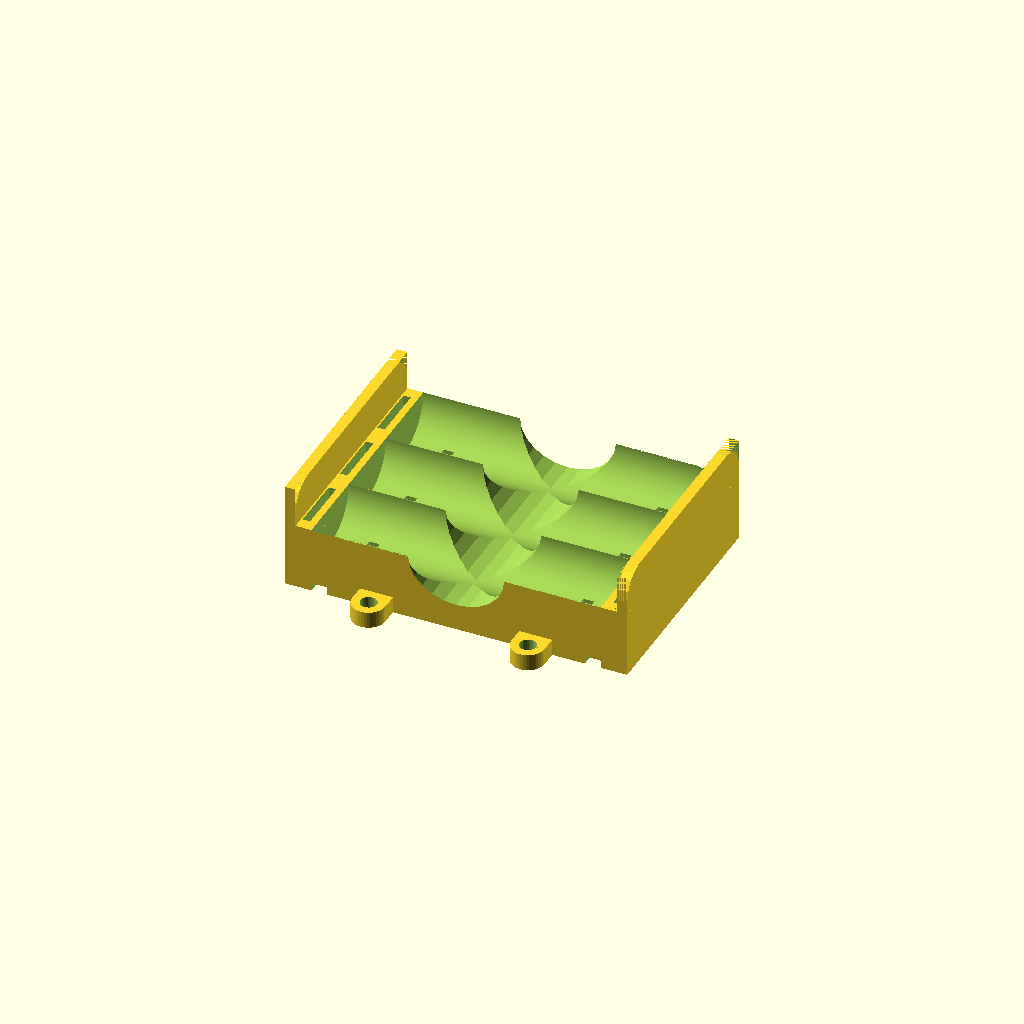
Cell 1 — every parameter at its default value.
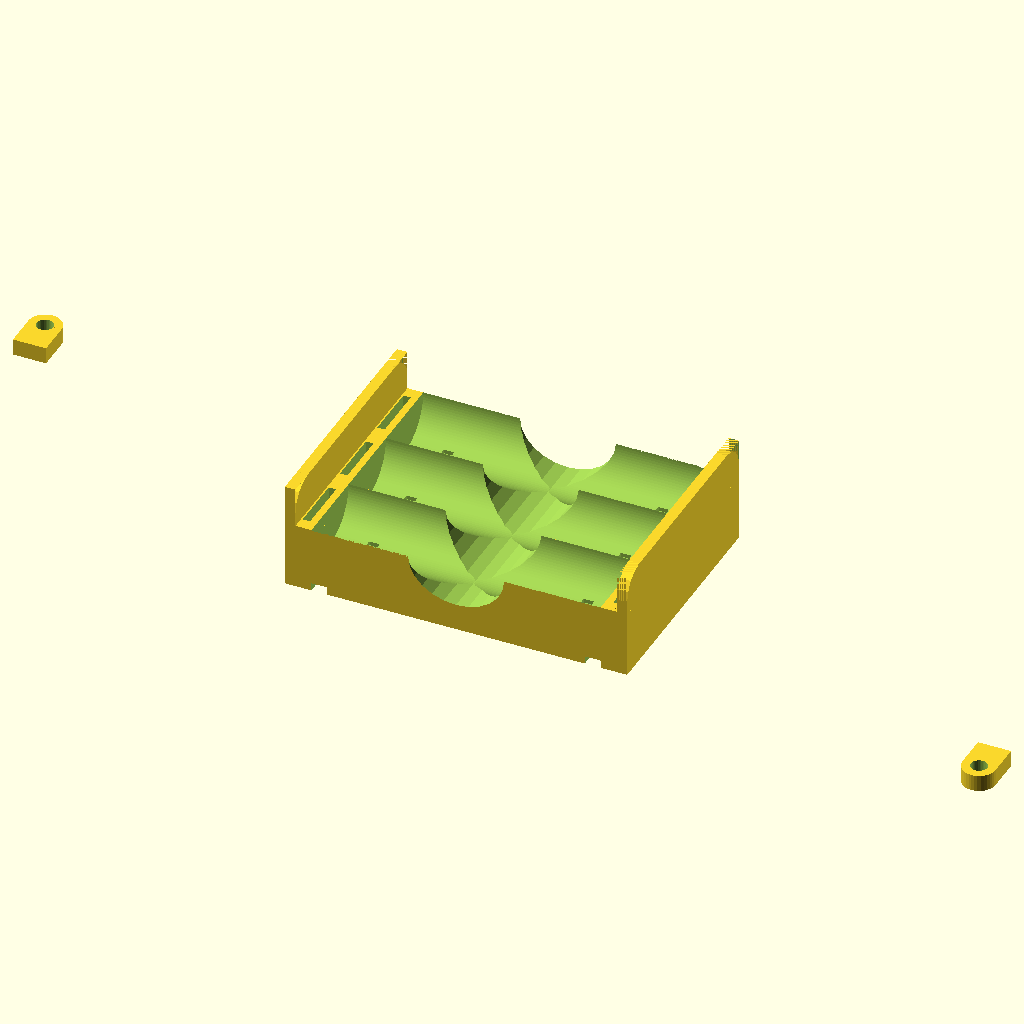
Cell 2 — flangeLocation set to 100, the other parameters unchanged.
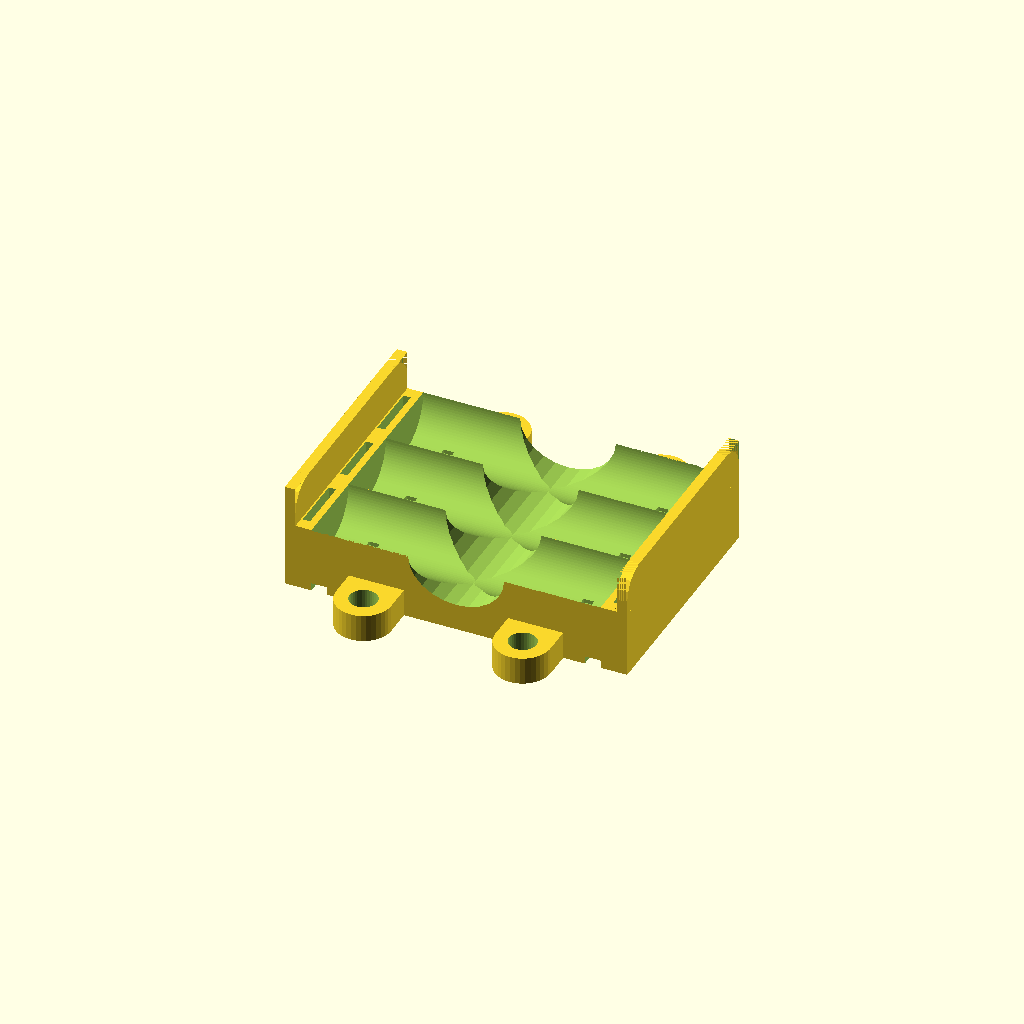
Cell 3: flangeMbolt = 5 (everything else at default).
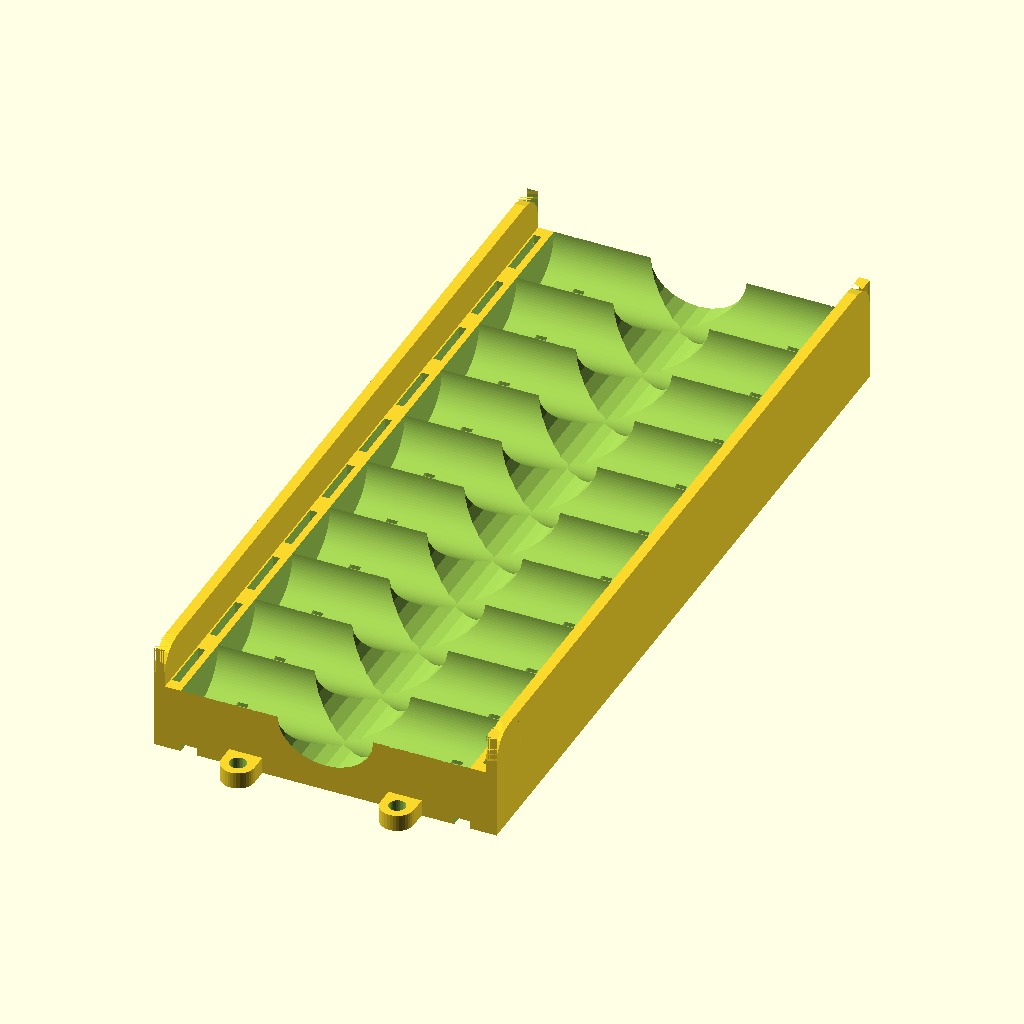
Cell 4: cellCount = 10 (everything else at default).
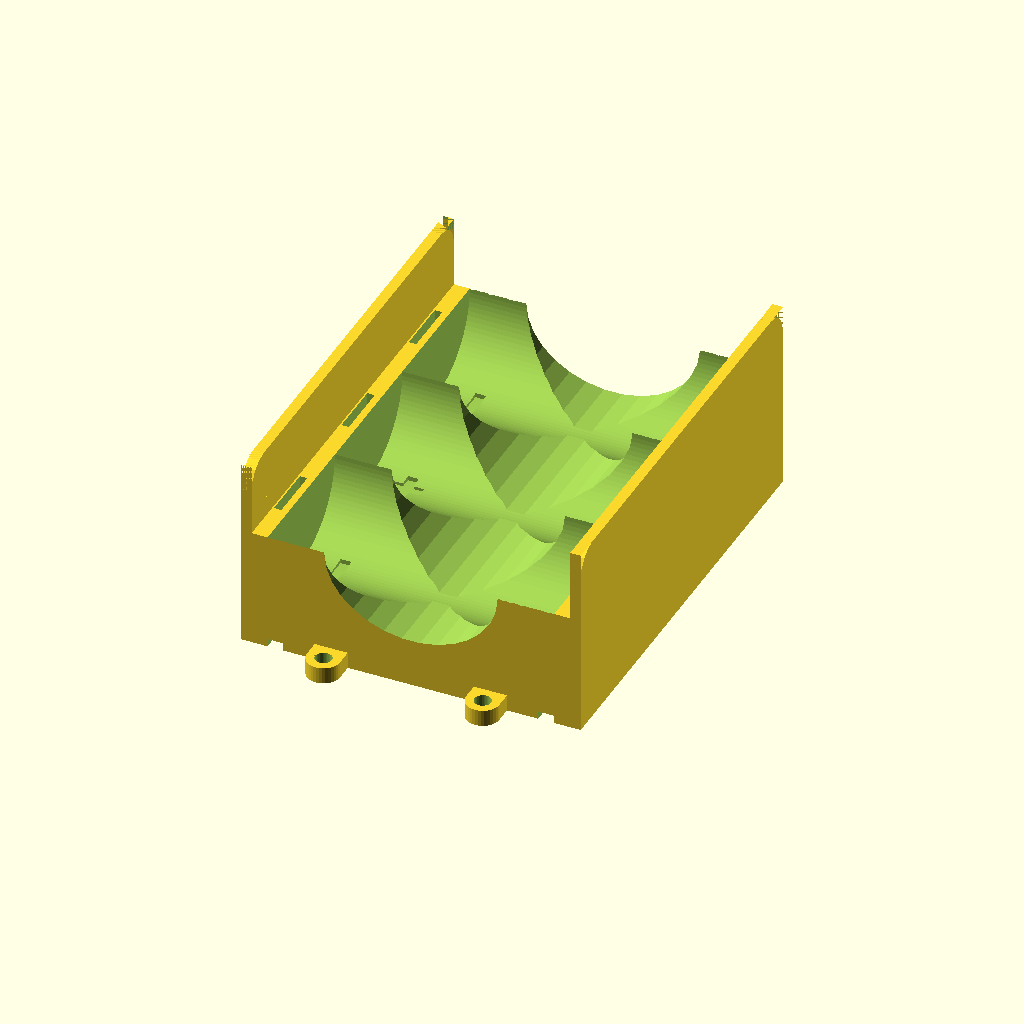
Cell 5: the same model with cellTypeMeta = 2.
One fixed orthographic camera (rotation 55°, 0°, 25°; colour scheme Cornfield) for every cell.
OpenSCAD source file inputs/thingiverse/files/thing-668210/battery-box-2.0.scad:
/*
based almost entirely on Battery Holder by flummer
http://www.thingiverse.com/thing:331394

With thanks to Michael@OZ: https://groups.google.com/forum/#!topic/thingiverse/rTH3Fq_G_5k

CHANGE LOG
  16 March
  * major rewrite
  * simplified many things
  * moved most tasks into subs
  * added custom text


  9 February
  * adjusted overall length
  * adjusted grove to allow removal
  * fixed logic error in hookup wire channel

  7 February
  * added 168A at Thomas' request
  * Made base thicker

  5 February
  * Add customizer option to remove mounting flanges
  * make flange position more precice

  4 February
  * flip/flop cells for simpler wiring
  * baseThick needs to scale with battery diameter

  3 February
  * made base thickness a function of battery diameter

  2 February
  * Cleaned up customizer variables
  * Added and cleaned up comments
  * add option for different sized cells
  * made flanges a paramater
  *

*/



/*[Features]*/

flanges=1; //[0:no flange, 1:add bolt flange]
flangeLocation=15; //[0:100]
flangeMbolt=3; //[1:5]

/*[Hidden]*/
batteryDia=14.5; //temporary battery vars for lookup function
batteryLen=50.5;



/*Add more battery deffinitions here in the following format:

BatteryName=[
    [batteryLen, <Length of battery>],
    [bateryDia, <Diameter of battery>]
];


Battery Deffinitions based on this page:
http://en.wikipedia.org/wiki/List_of_battery_sizes#Cylindrical_cells

*/
AA=[
    [batteryLen, 50.5],
    [batteryDia, 14.5]
];

AAA=[
    [batteryLen, 44.5],
    [batteryDia, 10.5]
];

C=[
    [batteryLen, 50],
    [batteryDia, 26.2]
];

168A=[
      [batteryLen, 65.2],
      [batteryDia, 18.6]
];

D=[
    [batteryLen, 61.5],
    [batteryDia, 34.2]
];

cellList=[AAA, AA, C, D, 168A];

/*[Global]*/
//Number of Cells
cellCount=3; //[1:10]
cellTypeMeta=1; //[0:AAA, 1:AA, 2:C, 3:D, 4:168A]
customText="4.5V";

/*[Battery Clip]*/
clipThick=2; //Thickness of the folded part of the battery clip
clipMount=2; //thickness of mounting portion of clipa
clipDimensions=[1.4, 10.5, 11.6];
conductorDimensions=[1, 5.5, 100];
solderFlangeDim=[7, 5.5, 1.6];
endPlateThick=2; //end plate behind the conductor
wireThick=3; //thickness of hookup wire channels

/*[Hidden]*/
//This has to be AFTER the cell definitions and the cellTypeMeta is defined
pctOvr=1.04; //indrease sizes by this munc
cellType=cellList[cellTypeMeta];
batLen=lookup(batteryLen, cellType);
batRad=(lookup(batteryDia, cellType)/2)*pctOvr;
flangeHoleRad=flangeMbolt/2*pctOvr;



//battery cell
module cell() {
  rotate([0, 90, 0])
    cylinder(r=batRad, h=batLen+clipThick*2, center=true, $fn=100);
}

//polarity symbol
module polarity(symbol=1) {
  if (symbol==1) {
    cube([6, 2, 1], center=true);
    cube([2, 6, 1], center=true);
  }

  if (symbol==-1) {
    cube([2, 6, 1], center=true);
  }
}

module cornerFillet(rad=5, thick=10) {
  difference() {
    cube([thick, rad, rad], center=true);
    rotate([0, 90, 0])
      translate([rad/2, rad/2, 0])
      cylinder(r=rad, h=thick+1, center=true);
  }
}

module solderFlange() {
  union() {
    cube(solderFlangeDim, center=true);
    translate([solderFlangeDim[0]/2, 0, 0 ])
      cylinder(r=solderFlangeDim[1]/2, h=solderFlangeDim[2], $fn=36, center=true);
  }
}

module mountingFlange() {
  translate([0, 0, flangeHoleRad])
  difference() {
    union() {
      cylinder(r=flangeHoleRad*2, h=flangeHoleRad*2, center=true, $fn=36);
      translate([0, flangeHoleRad*2, 0])
        cube([flangeHoleRad*4, flangeHoleRad*4, flangeHoleRad*2], center=true);
    }
    cylinder(r=flangeHoleRad, h=flangeHoleRad*3, center=true, $fn=36);
  }
}

module endPlate(baseThick, batDisplace, baseY) {
  plateX=endPlateThick;
  plateY=batRad*2*cellCount;
  plateZ=baseThick+batDisplace+batRad;
  cornerRad=5;

  //cut off the corners
  difference() {
    translate([0, 0, plateZ/2])
      cube([plateX, plateY, plateZ], center=true);
    translate([0, (plateY/2-cornerRad/2), plateZ-cornerRad/2])
      rotate([-90, 0, 0])
      cornerFillet(rad=cornerRad);
    translate([0, -1*(plateY/2-cornerRad/2), plateZ-cornerRad/2])
      cornerFillet(rad=cornerRad);

  }
}


module mainBody() {
  baseThick=batRad; //Thickness of base
  batDisplace=batRad*2/3; //amount to displace the battery cutout in z axis
  
  baseX=batLen+2*clipThick+clipMount*2+conductorDimensions[0]*2+endPlateThick*2;
  baseY=batRad*2*cellCount;
  baseZ=baseThick+batDisplace;

  difference() {
    union() {
      //create the base
      translate([0, 0, (baseThick+batDisplace)/2])
        cube([baseX, baseY, baseZ], center=true);
      
      //create end plates
      for (i=[-1, 1]) {
        translate([i*(baseX/2-endPlateThick/2), 0, 0])
          endPlate(baseThick, batDisplace, baseY);
      }
    
      //add mounting flanges
      if (flanges==1) {
        for (i=[-1, 1]) {
          translate([i*flangeLocation, -baseY/2-flangeHoleRad*2, 0])
            mountingFlange();
          translate([i*flangeLocation, baseY/2+flangeHoleRad*2, 0])
            rotate([0, 0, 180])
            mountingFlange();
        }
      }
    }// end union

    //Custom Text
      translate([-baseX/2, 0, (baseZ+batDisplace)/2])
        rotate([90, 0, -90])
        linear_extrude(height=.5, center=true, twist=0)
        text(customText, halign="center", valign="center", h=batRad*2);

    //battery cell cut outs
    for (cell=[0:cellCount-1]) {
      translate([0, -batRad*(cellCount-1)+batRad*2*cell, 
        batDisplace+baseThick])
        cell();
      
      //add polarity symbols
      if (cell%2==0) {
        translate([batLen*.4, -cellCount*batRad+batRad+batRad*2*cell, batDisplace])
          polarity();
        translate([-batLen*.4, -cellCount*batRad+batRad+batRad*2*cell, batDisplace])
          polarity(-1);
      } else {
        translate([-batLen*.4, -cellCount*batRad+batRad+batRad*2*cell, batDisplace])
          polarity();
        translate([batLen*.4, -cellCount*batRad+batRad+batRad*2*cell, batDisplace])
          polarity(-1);
      }

      //add cutout for clip conductor


      //cutout to aid battery removal
      translate([0, 0, batDisplace+baseThick])
        rotate([90, 0, 0])
        scale([1.2, 1, 1])
        cylinder(r=batRad, h=cellCount*batRad*2+10, center=true);


      //cutout for battery clip, solder flange, conductor, hookup wire
      for(i=[-1,1]) {

        //clip
        translate([0, -batRad*(cellCount-1)+batRad*2*cell, 0])
        translate([i*(batLen/2+clipThick+clipMount), 0, baseThick+batDisplace])
          cube(clipDimensions, center=true);
        
        //conductor
        translate([0, -batRad*(cellCount-1)+batRad*2*cell, 0])
        translate([i*(batLen/2+clipThick+clipMount), 0, baseThick+batDisplace])
          cube(conductorDimensions, center=true);

        //solder flange
        if(i<0) {
          translate([0, -batRad*(cellCount-1)+batRad*2*cell, 0])
          translate([i*(batLen/2+clipThick+clipMount-solderFlangeDim[0]/2), 0, 0])
            solderFlange();
        } else {
          translate([0, -batRad*(cellCount-1)+batRad*2*cell, 0])
          translate([i*(batLen/2+clipThick+clipMount-solderFlangeDim[0]/2), 0, 0])
            rotate([0, 0, 180])
            solderFlange();
        }

        //hookup wire channel
        translate([i*(batLen/2+clipThick+clipMount-solderFlangeDim[0]/2), 0, 0])
          cube([wireThick, baseY*2, wireThick], center=true);

      } //end battery clip for 
    } //end for


  } // end difference
} //end mainBody

mainBody();
Customizer parameters (derived from the source; name, type, default, range or options):
flanges: number, default 1, options 0, 1
flangeLocation: number, default 15, range 0 to 100
flangeMbolt: number, default 3, range 1 to 5
cellCount: number, default 3, range 1 to 10
cellTypeMeta: number, default 1, options 0, 1, 2, 3, 4
customText: string, default "4.5V"
clipThick: number, default 2
clipMount: number, default 2
clipDimensions: vector, default [1.4, 10.5, 11.6]
conductorDimensions: vector, default [1, 5.5, 100]
solderFlangeDim: vector, default [7, 5.5, 1.6]
endPlateThick: number, default 2
wireThick: number, default 3
